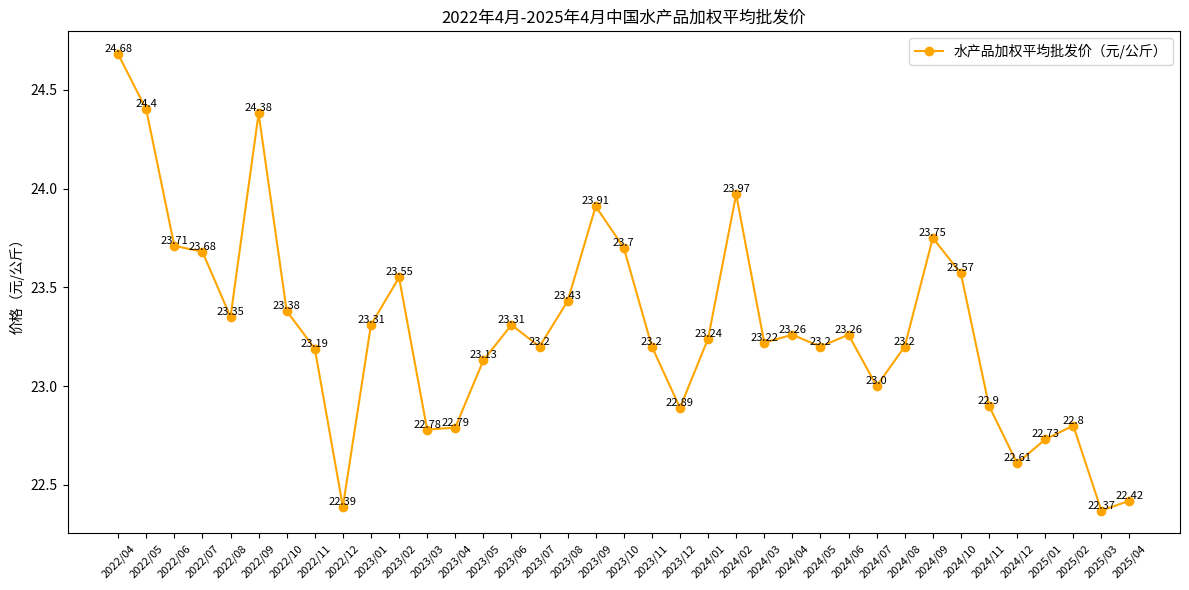

This chart was generated by the following Python code:
import matplotlib.pyplot as plt
import numpy as np

# 年份月份数据
dates = ["2022/04", "2022/05", "2022/06", "2022/07", "2022/08", "2022/09", "2022/10", "2022/11", "2022/12",
         "2023/01", "2023/02", "2023/03", "2023/04", "2023/05", "2023/06", "2023/07", "2023/08", "2023/09",
         "2023/10", "2023/11", "2023/12", "2024/01", "2024/02", "2024/03", "2024/04", "2024/05", "2024/06",
         "2024/07", "2024/08", "2024/09", "2024/10", "2024/11", "2024/12", "2025/01", "2025/02", "2025/03",
         "2025/04"]
# 对应水产品加权平均批发价（元/公斤）
prices = [24.68, 24.40, 23.71, 23.68, 23.35, 24.38, 23.38, 23.19, 22.39, 23.31, 23.55, 22.78, 22.79, 23.13, 23.31,
          23.20, 23.43, 23.91, 23.70, 23.20, 22.89, 23.24, 23.97, 23.22, 23.26, 23.20, 23.26, 23.00, 23.20, 23.75,
          23.57, 22.90, 22.61, 22.73, 22.80, 22.37, 22.42]

x = np.arange(len(dates))  # x轴坐标

fig, ax = plt.subplots(figsize=(12, 6))
# 绘制折线图
line, = ax.plot(x, prices, marker='o', color='orange', label='水产品加权平均批发价（元/公斤）')

# 添加数值标注
for i, price in enumerate(prices):
    ax.text(x[i], price, f'{price}', ha='center', va='bottom', fontsize=8)

# 设置x轴刻度和标签
ax.set_xticks(x)
ax.set_xticklabels(dates, rotation=45, fontsize=8)
ax.set_ylabel('价格（元/公斤）')
ax.set_title('2022年4月-2025年4月中国水产品加权平均批发价')
ax.legend()

plt.tight_layout()
plt.show()
